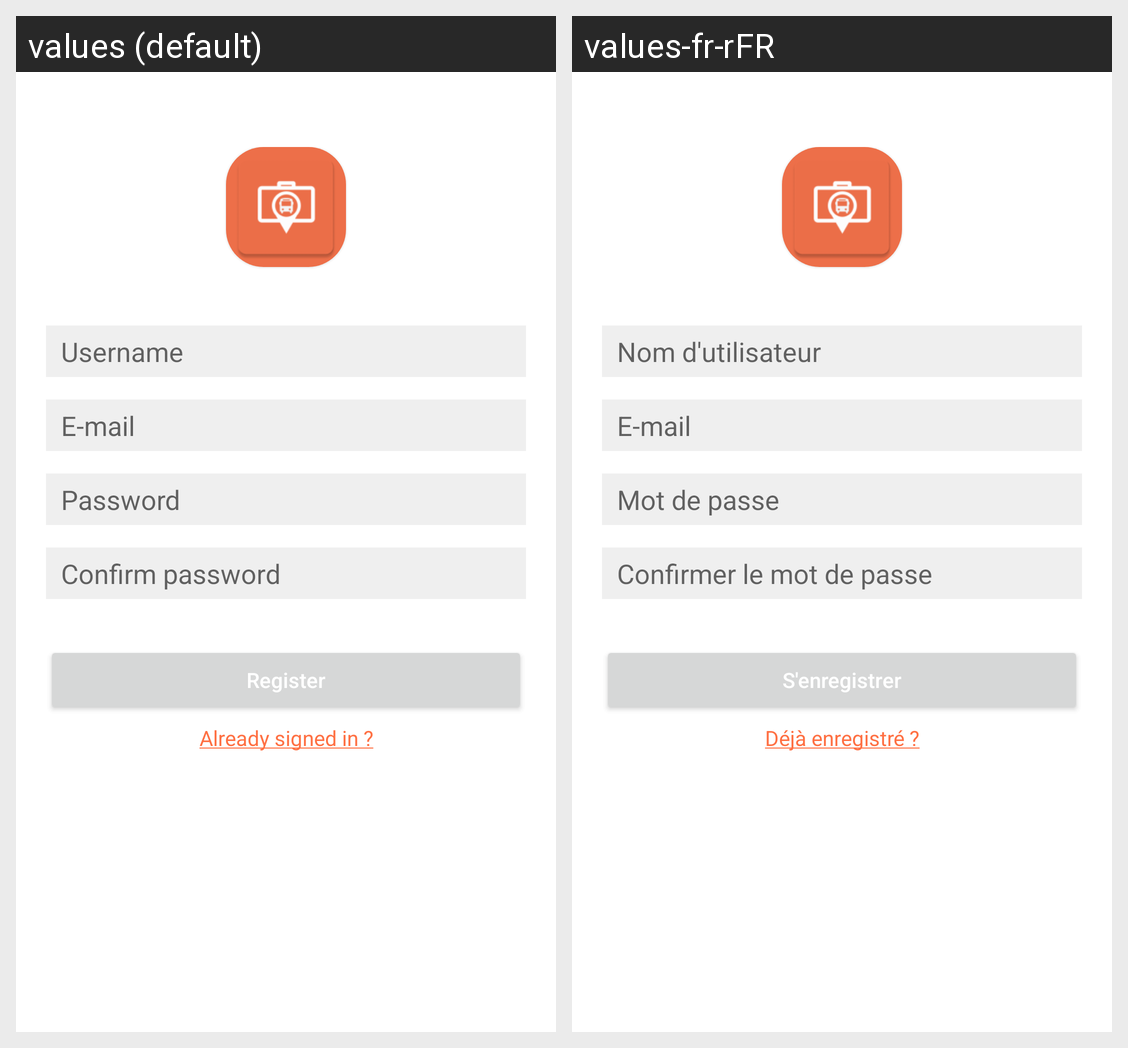

The same Android screen rendered under two of its app's locales, left to right. List the strings drawn on it with the default value and each locale's translation.
Android screen res/layout/fragment_register.xml rendered under 2 locales, left to right: values (default), values-fr-rFR. Device: Nexus 5 (rendered at 1080×1920; each locale shown at half size, 540×960, under a caption strip naming it); theme Theme.Instabus.
Strings drawn on this screen, with the default value and each locale's value (text and hints the layout hard-codes, and strings that could not be matched under every locale, appear in the picture but are not listed):

auth_username
  values: Username
  values-fr-rFR: Nom d'utilisateur

auth_email
  values: E-mail
  values-fr-rFR: E-mail

auth_password
  values: Password
  values-fr-rFR: Mot de passe

auth_confirm_password
  values: Confirm password
  values-fr-rFR: Confirmer le mot de passe

auth_register_btn
  values: Register
  values-fr-rFR: S'enregistrer

auth_login_link
  values: Already signed in ?
  values-fr-rFR: Déjà enregistré ?
